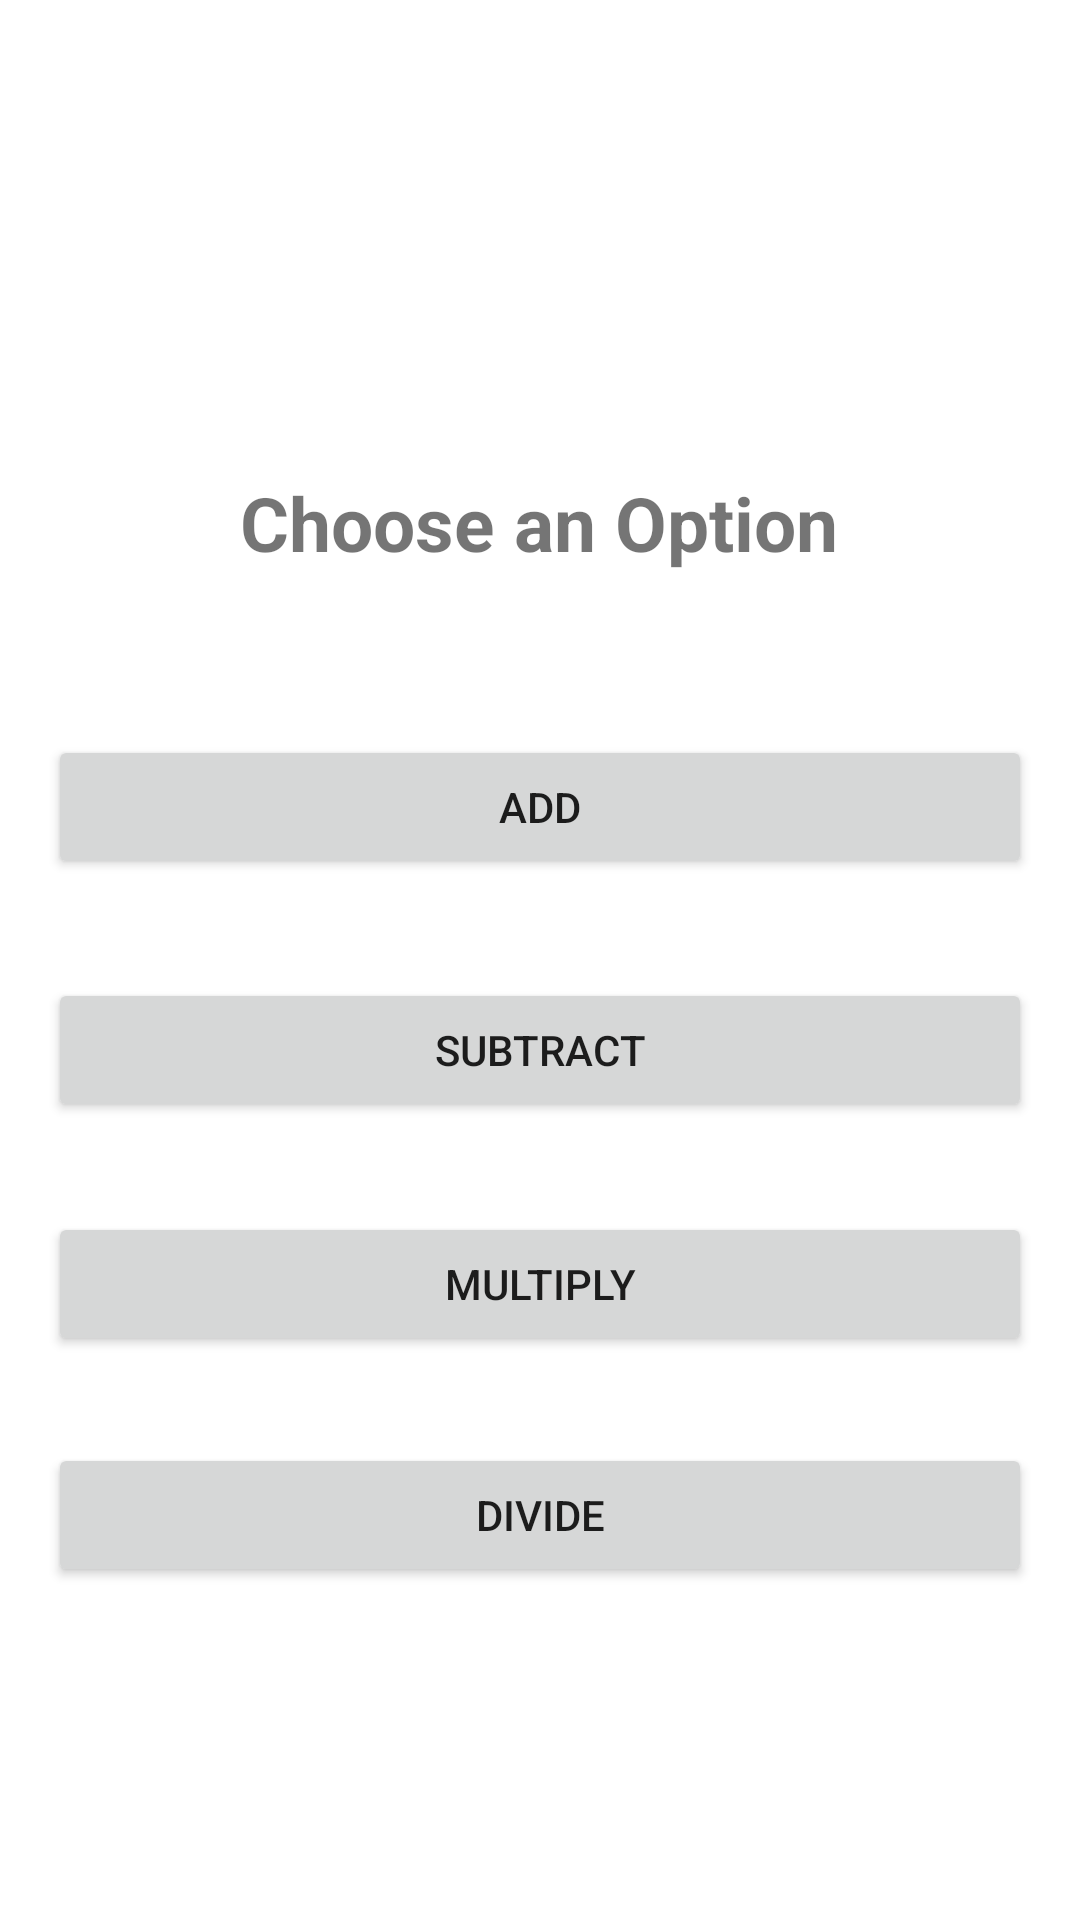

Here is an Android app screen rendered from its layout file. Give the layout XML and the strings, colors and styles it references.
<!-- AndroidManifest.xml: application theme Theme.CasoPractico -->
<!-- res/layout/activity_main.xml -->
<?xml version="1.0" encoding="utf-8"?>
<androidx.constraintlayout.widget.ConstraintLayout xmlns:android="http://schemas.android.com/apk/res/android"
    xmlns:app="http://schemas.android.com/apk/res-auto"
    xmlns:tools="http://schemas.android.com/tools"
    android:layout_width="match_parent"
    android:layout_height="match_parent"
    tools:context=".MainActivity">

    <Button
        android:id="@+id/btn_add"
        android:layout_width="0dp"
        android:layout_height="wrap_content"
        android:layout_marginStart="16dp"
        android:layout_marginTop="245dp"
        android:layout_marginEnd="16dp"
        android:text="@string/suma"
        android:onClick="onClick"
        app:layout_constraintEnd_toEndOf="parent"
        app:layout_constraintStart_toStartOf="parent"
        app:layout_constraintTop_toTopOf="parent" />

    <Button
        android:id="@+id/btn_sub"
        android:layout_width="0dp"
        android:layout_height="wrap_content"
        android:layout_marginStart="16dp"
        android:layout_marginTop="33dp"
        android:layout_marginEnd="16dp"
        android:text="@string/sub"
        android:onClick="onClick"
        app:layout_constraintEnd_toEndOf="parent"
        app:layout_constraintStart_toStartOf="parent"
        app:layout_constraintTop_toBottomOf="@+id/btn_add" />

    <Button
        android:id="@+id/btn_multi"
        android:layout_width="0dp"
        android:layout_height="wrap_content"
        android:layout_marginStart="16dp"
        android:layout_marginTop="30dp"
        android:layout_marginEnd="16dp"
        android:text="@string/multi"
        android:onClick="onClick"
        app:layout_constraintEnd_toEndOf="parent"
        app:layout_constraintStart_toStartOf="parent"
        app:layout_constraintTop_toBottomOf="@+id/btn_sub" />

    <Button
        android:id="@+id/btn_div"
        android:layout_width="0dp"
        android:layout_height="wrap_content"
        android:layout_marginStart="16dp"
        android:layout_marginTop="29dp"
        android:layout_marginEnd="16dp"
        android:text="@string/div"
        android:onClick="onClick"
        app:layout_constraintEnd_toEndOf="parent"
        app:layout_constraintStart_toStartOf="parent"
        app:layout_constraintTop_toBottomOf="@+id/btn_multi" />

    <TextView
        android:id="@+id/title"
        android:layout_width="wrap_content"
        android:layout_height="wrap_content"
        android:layout_marginStart="16dp"
        android:layout_marginEnd="16dp"
        android:layout_marginBottom="54dp"
        android:textStyle="bold"
        android:textSize="25sp"
        android:text="@string/opcion"
        app:layout_constraintBottom_toTopOf="@+id/btn_add"
        app:layout_constraintEnd_toEndOf="parent"
        app:layout_constraintHorizontal_bias="0.498"
        app:layout_constraintStart_toStartOf="parent" />
</androidx.constraintlayout.widget.ConstraintLayout>
<!-- resources referenced by this layout -->
<resources>
  <string name="div">Divide</string>
  <string name="multi">Multiply</string>
  <string name="opcion">Choose an Option</string>
  <string name="sub">Subtract</string>
  <string name="suma">Add</string>
  <style name="Theme.CasoPractico" parent="Theme.MaterialComponents.DayNight.DarkActionBar">
          
          <item name="colorPrimary">@color/purple_500</item>
          <item name="colorPrimaryVariant">@color/purple_700</item>
          <item name="colorOnPrimary">@color/white</item>
          
          <item name="colorSecondary">@color/teal_200</item>
          <item name="colorSecondaryVariant">@color/teal_700</item>
          <item name="colorOnSecondary">@color/black</item>
          
          <item name="android:statusBarColor" tools:targetApi="l">?attr/colorPrimaryVariant</item>
          
      </style>
  <!-- not gathered from this repository: default colours our renderer supplied (Android Studio template values) -->
  <color name="purple_500">#FF6200EE</color>
  <color name="purple_700">#FF3700B3</color>
  <color name="teal_200">#FF03DAC5</color>
  <color name="teal_700">#FF018786</color>
  <color name="black">#FF000000</color>
  <color name="white">#FFFFFFFF</color>
</resources>
